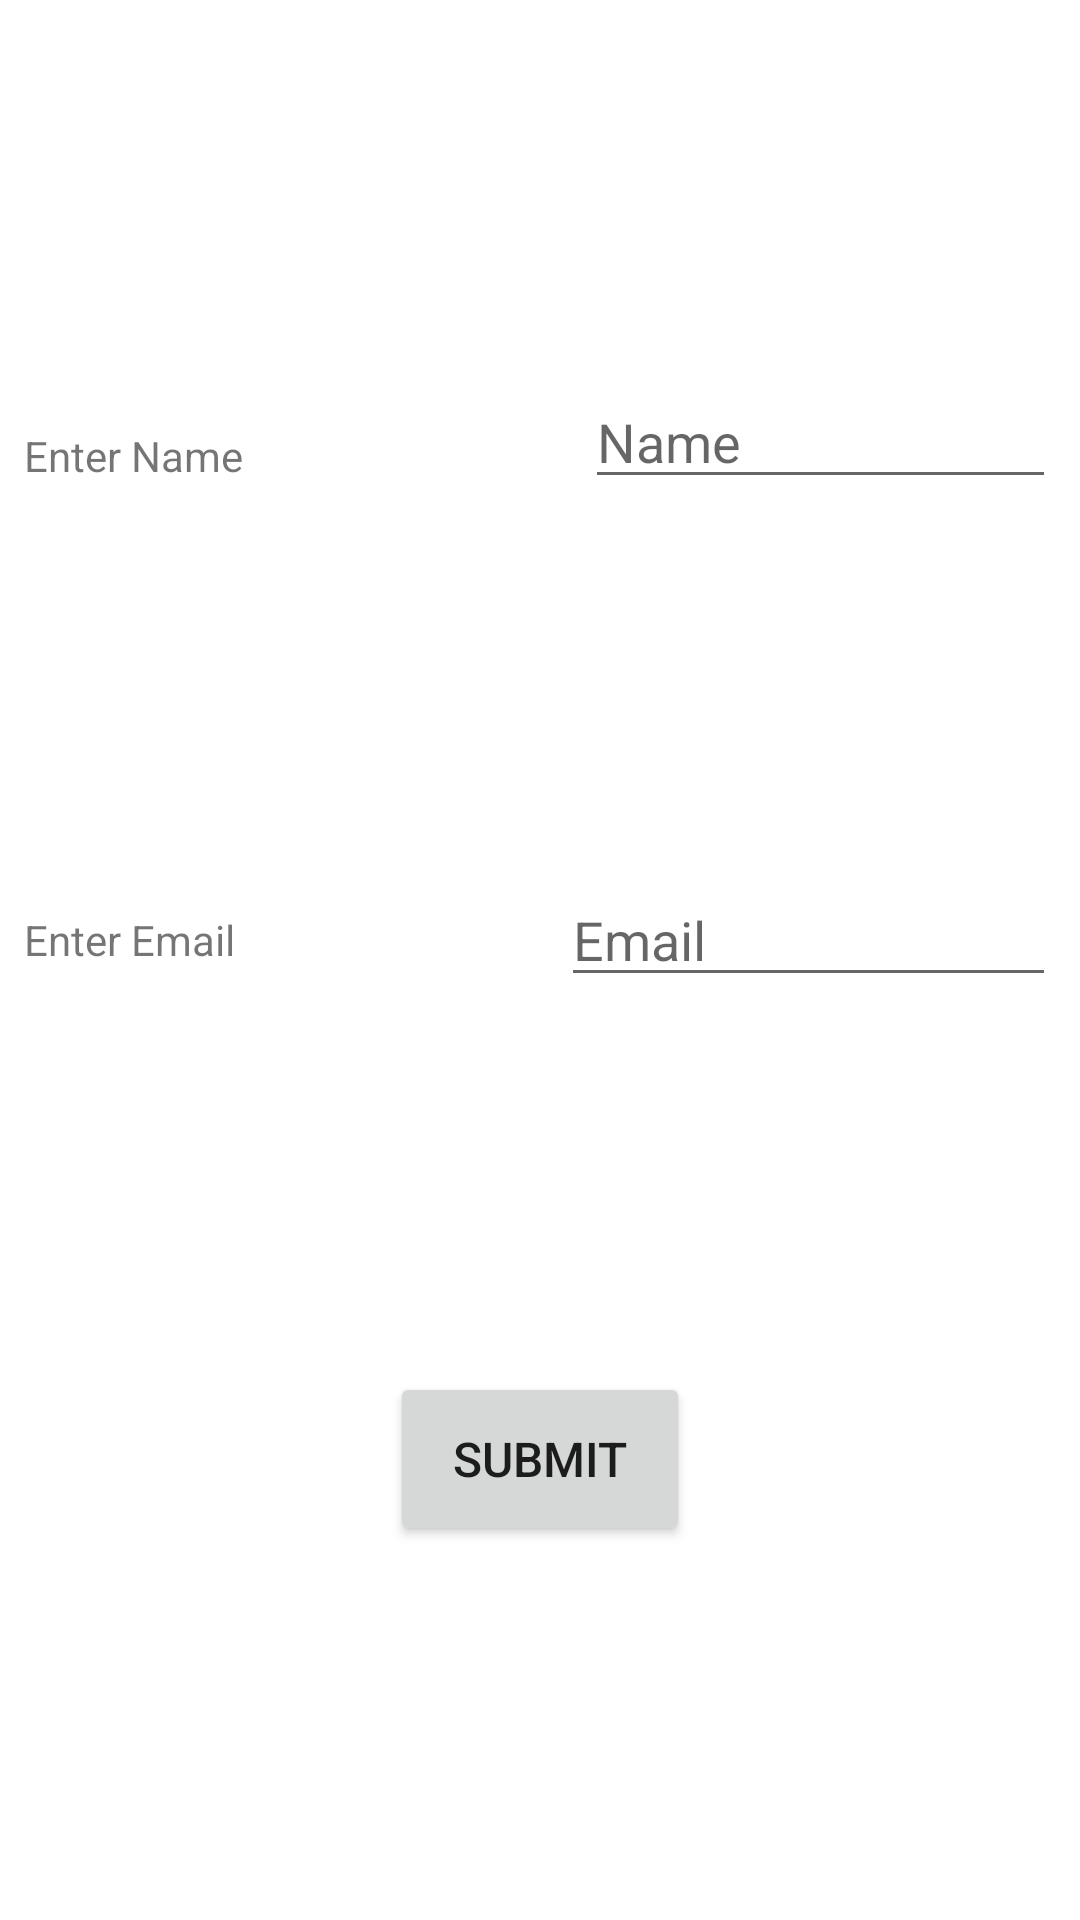

Reconstruct the res/layout file that produces this screen, plus the resources it refers to.
<!-- AndroidManifest.xml: application theme Theme.Exercises -->
<!-- res/layout/fragment_info_entry.xml -->
<?xml version="1.0" encoding="utf-8"?>
<androidx.constraintlayout.widget.ConstraintLayout xmlns:android="http://schemas.android.com/apk/res/android"
    xmlns:tools="http://schemas.android.com/tools"
    android:layout_width="match_parent"
    android:layout_height="match_parent"
    xmlns:app="http://schemas.android.com/apk/res-auto">

    <Button
        android:id="@+id/saveButton"
        android:layout_width="100dp"
        android:layout_height="58dp"
        android:layout_marginStart="8dp"
        android:layout_marginTop="8dp"
        android:layout_marginEnd="8dp"
        android:layout_marginBottom="8dp"
        android:text="Submit"
        android:textSize="16sp"
        app:layout_constraintBottom_toBottomOf="parent"
        app:layout_constraintEnd_toEndOf="parent"
        app:layout_constraintStart_toStartOf="parent"
        app:layout_constraintTop_toBottomOf="@+id/inputEmailId" />

    <TextView
        android:id="@+id/enterEmailId"
        android:layout_width="163dp"
        android:layout_height="wrap_content"
        android:layout_marginStart="8dp"
        android:layout_marginTop="8dp"
        android:layout_marginEnd="8dp"
        android:text="Enter Email"
        app:layout_constraintBottom_toTopOf="@+id/saveButton"
        app:layout_constraintEnd_toStartOf="@+id/inputEmailId"
        app:layout_constraintHorizontal_bias="0.47"
        app:layout_constraintStart_toStartOf="parent"
        app:layout_constraintTop_toBottomOf="@+id/enterNameId" />

    <EditText
        android:id="@+id/inputEmailId"
        android:layout_width="0dp"
        android:layout_height="wrap_content"
        android:layout_marginStart="8dp"
        android:layout_marginTop="8dp"
        android:layout_marginEnd="8dp"
        android:ems="10"
        android:hint="Email"
        android:inputType="textEmailAddress"
        app:layout_constraintBottom_toTopOf="@+id/saveButton"
        app:layout_constraintEnd_toEndOf="parent"
        app:layout_constraintStart_toEndOf="@+id/enterEmailId"
        app:layout_constraintTop_toBottomOf="@+id/inputNameId" />

    <TextView
        android:id="@+id/enterNameId"
        android:layout_width="171dp"
        android:layout_height="wrap_content"
        android:layout_marginStart="8dp"
        android:layout_marginTop="8dp"
        android:layout_marginEnd="8dp"
        android:text="Enter Name"
        app:layout_constraintBottom_toTopOf="@+id/enterEmailId"
        app:layout_constraintEnd_toStartOf="@+id/inputNameId"
        app:layout_constraintStart_toStartOf="parent"
        app:layout_constraintTop_toTopOf="parent"
        app:layout_constraintVertical_bias="0.07999998" />

    <EditText
        android:id="@+id/inputNameId"
        android:layout_width="0dp"
        android:layout_height="wrap_content"
        android:layout_marginStart="8dp"
        android:layout_marginTop="8dp"
        android:layout_marginEnd="8dp"
        android:ems="10"
        android:hint="Name"
        android:inputType="textPersonName"
        app:layout_constraintBottom_toTopOf="@+id/inputEmailId"
        app:layout_constraintEnd_toEndOf="parent"
        app:layout_constraintHorizontal_bias="0.779"
        app:layout_constraintStart_toEndOf="@+id/enterNameId"
        app:layout_constraintTop_toTopOf="parent"
        app:layout_constraintVertical_bias="0.060000002" />
</androidx.constraintlayout.widget.ConstraintLayout>
<!-- resources referenced by this layout -->
<resources>
  <style name="Theme.Exercises" parent="Theme.MaterialComponents.DayNight.DarkActionBar">
          
          <item name="colorPrimary">@color/purple_500</item>
          <item name="colorPrimaryVariant">@color/purple_700</item>
          <item name="colorOnPrimary">@color/white</item>
          
          <item name="colorSecondary">@color/teal_200</item>
          <item name="colorSecondaryVariant">@color/teal_700</item>
          <item name="colorOnSecondary">@color/black</item>
          
          <item name="android:statusBarColor" tools:targetApi="l">?attr/colorPrimaryVariant</item>
          
      </style>
  <color name="purple_500">#FF6200EE</color>
  <color name="purple_700">#FF3700B3</color>
  <color name="white">#FFFFFFFF</color>
  <color name="teal_200">#FF03DAC5</color>
  <color name="teal_700">#FF018786</color>
  <color name="black">#FF000000</color>
</resources>
